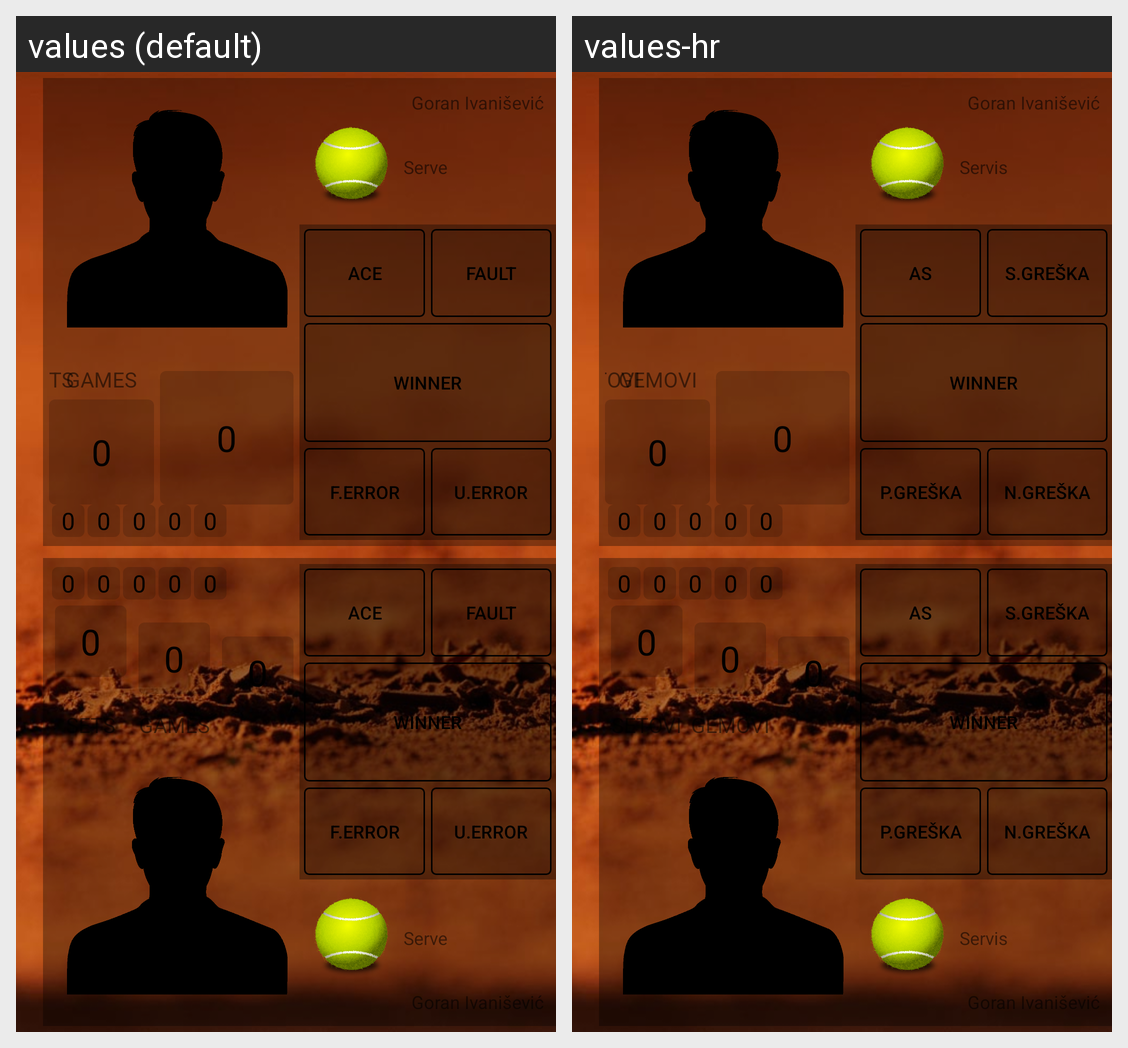

Strings drawn on this Android screen and how each of the app's shown locales translates them:
Android screen res/layout/scorekeeper.xml rendered under 2 locales, left to right: values (default), values-hr. Device: Nexus 5 (rendered at 1080×1920; each locale shown at half size, 540×960, under a caption strip naming it); theme AppTheme.
Strings drawn on this screen, with the default value and each locale's value (text and hints the layout hard-codes, and strings that could not be matched under every locale, appear in the picture but are not listed):

serve
  values: Serve
  values-hr: Servis

ace
  values: Ace
  values-hr: As

fault
  values: Fault
  values-hr: S.Greška

winner
  values: Winner
  values-hr: Winner

forced_error_button
  values: F.Error
  values-hr: P.Greška

unf_error_button
  values: U.Error
  values-hr: N.Greška

games
  values: GAMES
  values-hr: GEMOVI

sets
  values: SETS
  values-hr: SETOVI
